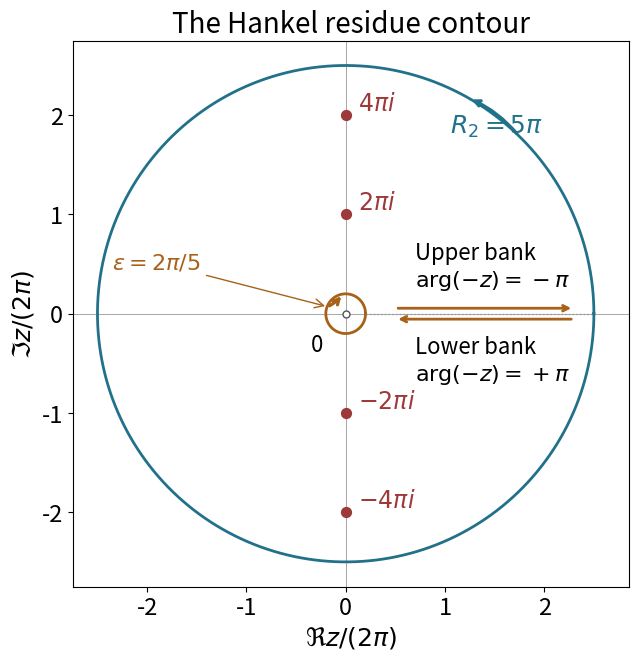

Source code (Python): (Note: this script raises an exception after producing the figure.)
"""Exact slit-annulus geometry, with schematic bank separation; CC0 1.0."""
from pathlib import Path
import numpy as np
import matplotlib
matplotlib.use('Agg')
import matplotlib.pyplot as plt
fig,ax=plt.subplots(figsize=(7.4,6.5),layout='constrained')
blue='#22718a';gold='#a86119';red='#9d3939'
phi=np.linspace(0,2*np.pi,900)
ax.plot(2.5*np.cos(phi),2.5*np.sin(phi),c=blue,lw=2)
ax.plot(.2*np.cos(phi),.2*np.sin(phi),c=gold,lw=2)
ax.plot([.2,2.5],[0,0],c='#999999',lw=1,ls=':')
ax.annotate('',xy=(2.3,.055),xytext=(.5,.055),arrowprops={'arrowstyle':'->','color':gold,'lw':2})
ax.annotate('',xy=(.5,-.055),xytext=(2.3,-.055),arrowprops={'arrowstyle':'->','color':gold,'lw':2})
ax.text(.7,.28,'Upper bank\n'+r'$\arg(-z)=-\pi$',fontsize=16)
ax.text(.7,-.67,'Lower bank\n'+r'$\arg(-z)=+\pi$',fontsize=16)
def circle_arrow(radius,start,end,color):
    ax.annotate('',xy=(radius*np.cos(end),radius*np.sin(end)),xytext=(radius*np.cos(start),radius*np.sin(start)),arrowprops={'arrowstyle':'->','color':color,'lw':2.3,'connectionstyle':'arc3,rad=.12'})
circle_arrow(2.5,.8,1.05,blue)
circle_arrow(.2,2.8,1.7,gold)
ax.text(1.05,1.82,r'$R_2=5\pi$',c=blue,fontsize=18)
ax.annotate(r'$\varepsilon=2\pi/5$',xy=(-.18,.07),xytext=(-2.35,.45),fontsize=16,color=gold,arrowprops={'arrowstyle':'->','color':gold})
for k in [-2,-1,1,2]:
    ax.scatter([0],[k],c=red,s=50,zorder=4)
    label={-2:r'$-4\pi i$',-1:r'$-2\pi i$',1:r'$2\pi i$',2:r'$4\pi i$'}[k]
    ax.text(.12,k+.05,label,c=red,fontsize=17)
ax.scatter([0],[0],facecolors='white',edgecolors='#555555',s=25,zorder=4)
ax.text(-.35,-.38,'0',fontsize=16)
ax.axhline(0,c='#999999',lw=.6,zorder=0);ax.axvline(0,c='#999999',lw=.6,zorder=0)
ax.set(xlim=(-2.75,2.85),ylim=(-2.75,2.75),xlabel=r'$\Re z/(2\pi)$',ylabel=r'$\Im z/(2\pi)$')
ax.set_aspect('equal');ax.set_xticks([-2,-1,0,1,2]);ax.set_yticks([-2,-1,0,1,2]);ax.tick_params(labelsize=17)
ax.xaxis.label.set_size(18);ax.yaxis.label.set_size(18)
ax.set_title('The Hankel residue contour',fontsize=20)
fig.savefig(Path(__file__).with_suffix('.png'),dpi=180,metadata={'Software':None})
